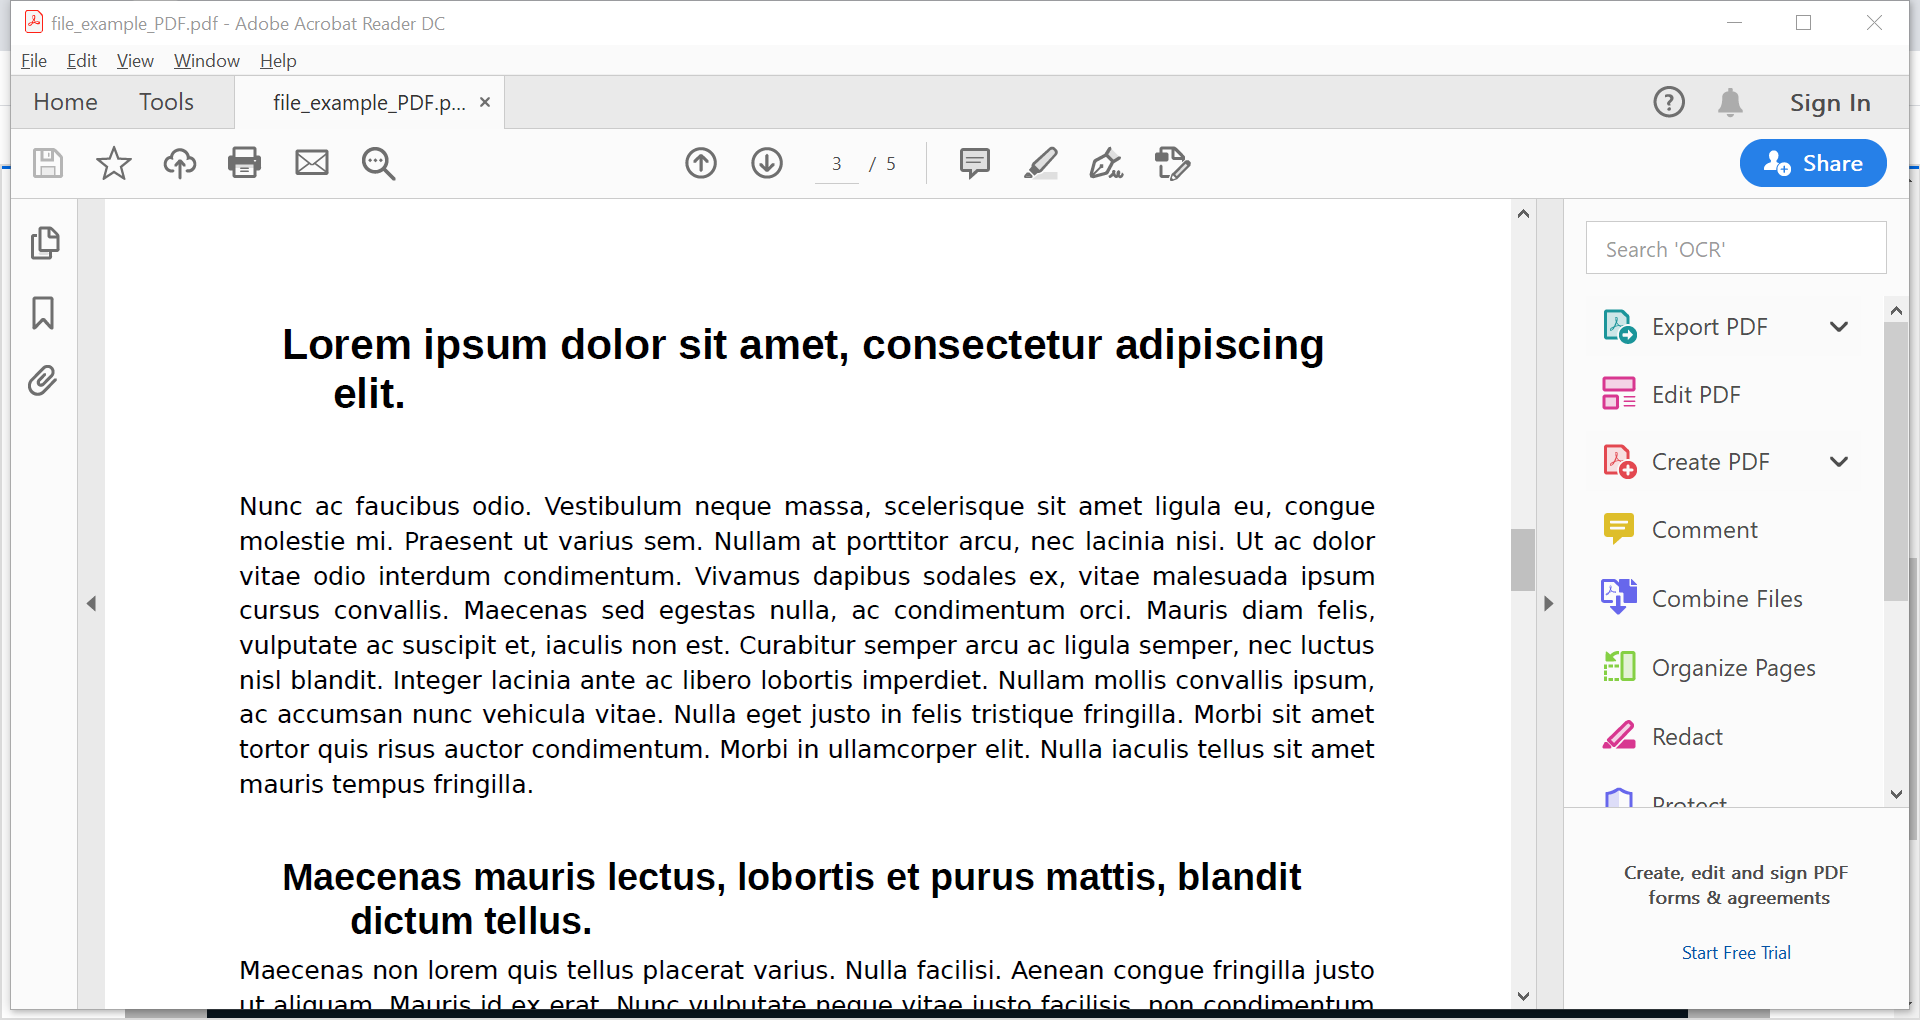
Workflow: ElementExtract

Step 1: Attach Window 'File_exam Acrobatsd' on the element in window 'file_example_PDF.pdf - Adobe Acrobat Reader DC' (acrord32.exe)

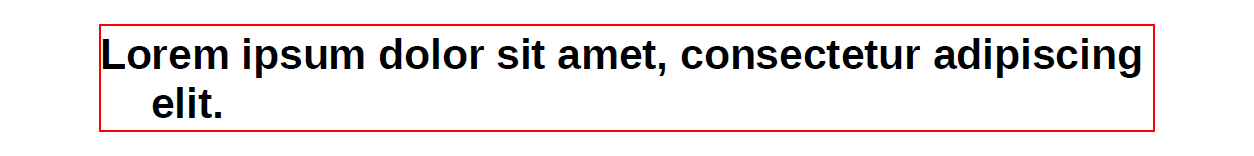
Step 2: get-text from the text 'Lorem ipsum dolor sit amet, consectetur adipiscing   elit.' in window 'AVScrolledPageView'